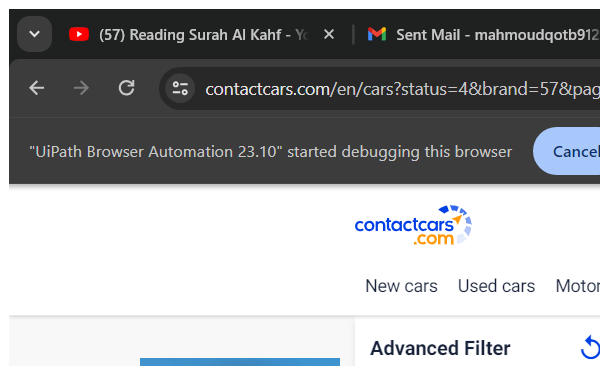
Task: Robotic Enterprise Framework
Workflow: SetProductionYear

Step 1 [try]: AB Contactcars Advanced Search 'chrome.exe Advanced' in window '*Contactcars*' (msedge.exe)

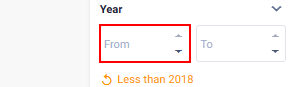
Step 2 [then]: type "[str_ProductionYear.ToString.Split(",")(0).ToString.Trim]" into the text box

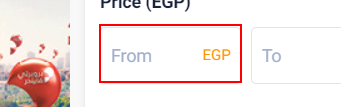
Step 3: type "[str_ProductionYear.ToString.Split(",")(1).ToString.Trim]" into the text box

Step 4 [else]: type [str_ProductionYear.ToString.Trim] into the text box (same screen as step 2)